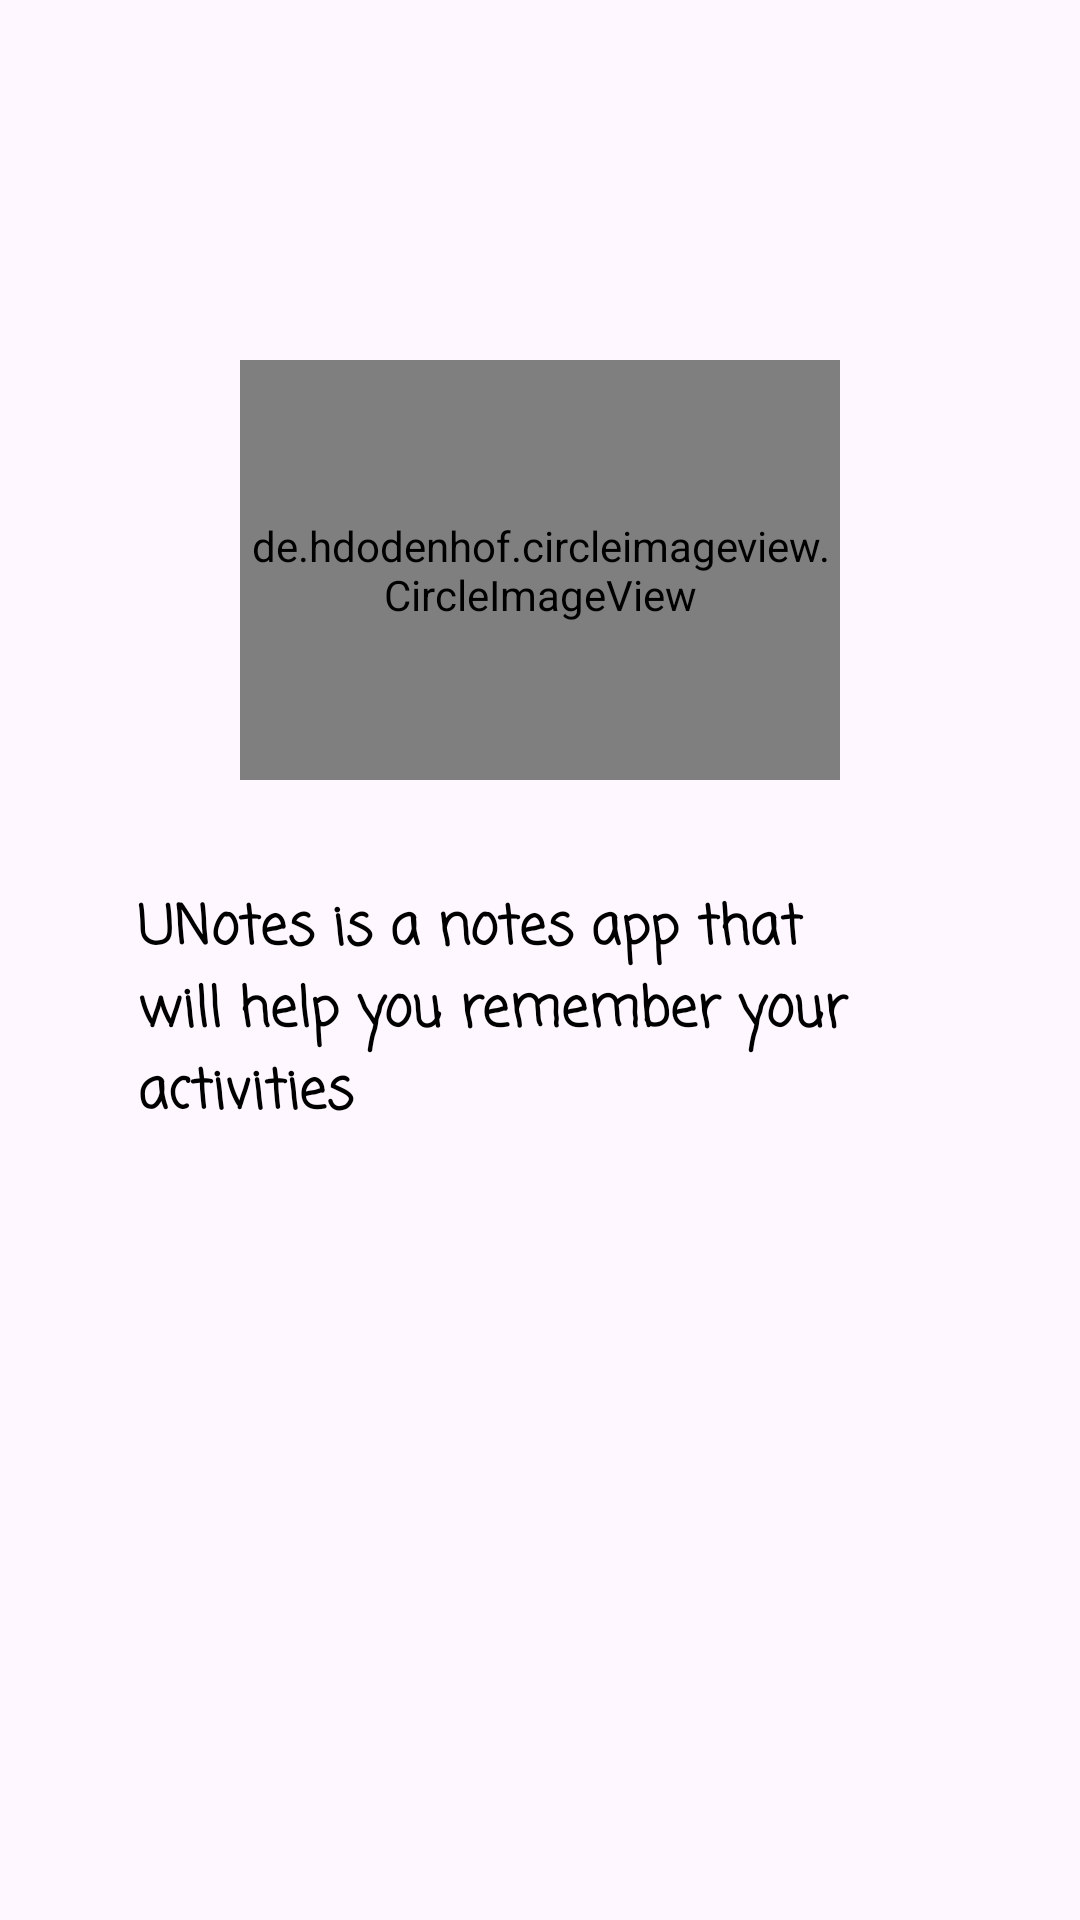

Here is an Android app screen rendered from its layout file. Give the layout XML and the strings, colors and styles it references.
<!-- AndroidManifest.xml: application theme Theme.UASAKBIF510120183 -->
<!-- res/layout/fragment_info1.xml -->
<?xml version="1.0" encoding="utf-8"?>
<RelativeLayout xmlns:android="http://schemas.android.com/apk/res/android"
    xmlns:tools="http://schemas.android.com/tools"
    xmlns:app="http://schemas.android.com/apk/res-auto"
    android:layout_width="match_parent"
    android:layout_height="match_parent"
    android:orientation="vertical"
    tools:context=".Info1Fragment">

    
    <LinearLayout
        android:layout_width="match_parent"
        android:layout_height="match_parent"
        android:orientation="vertical">

        <RelativeLayout
            android:layout_width="match_parent"
            android:layout_height="180dp"
            android:layout_marginTop="100dp"
            android:padding="20dp"
            android:gravity="center">


            <de.hdodenhof.circleimageview.CircleImageView
                app:civ_border_width="3dp"
                app:civ_border_color="@color/profil"
                android:layout_width="200dp"
                android:layout_height="200dp"
                android:layout_centerVertical="true"
                android:src="@drawable/login"/>
        </RelativeLayout>

        <LinearLayout
            android:layout_width="match_parent"
            android:layout_height="wrap_content"
            android:orientation="vertical"
            android:padding="16dp"
            android:layout_marginLeft="30dp"
            android:layout_marginRight="30dp">

            <TextView
                android:layout_width="match_parent"
                android:layout_height="match_parent"
                android:layout_marginBottom="10dp"
                android:textSize="18sp"
                android:textColor="@color/black"
                android:fontFamily="casual"
                android:textStyle="bold"
                android:text="@string/about"/>

        </LinearLayout>

    </LinearLayout>

</RelativeLayout>
<!-- resources referenced by this layout -->
<resources>
  <color name="black">#FF000000</color>
  <color name="profil">#9DB2BF</color>
  <!-- drawable login: png bitmap (drawable, 13300 bytes) -->
  <string name="about">UNotes is a notes app that will help you remember your activities</string>
  <style name="Theme.UASAKBIF510120183" parent="Base.Theme.UASAKBIF510120183" />
  <style name="Base.Theme.UASAKBIF510120183" parent="Theme.Material3.DayNight.NoActionBar">
          
          
          <item name="colorPrimary">@color/my_primary</item>
          <item name="colorPrimaryVariant">@color/my_primary</item>
          <item name="colorOnPrimary">@color/white</item>
          
          <item name="colorSecondary">@color/teal_200</item>
          <item name="colorSecondaryVariant">@color/teal_700</item>
          <item name="colorOnSecondary">@color/black</item>
          
          <item name="android:statusBarColor" tools:targetApi="l">@color/my_primary</item>
      </style>
  <color name="my_primary">#DDE6ED</color>
  <color name="white">#FFFFFFFF</color>
  <color name="teal_200">#FF03DAC5</color>
  <color name="teal_700">#FF018786</color>
</resources>
